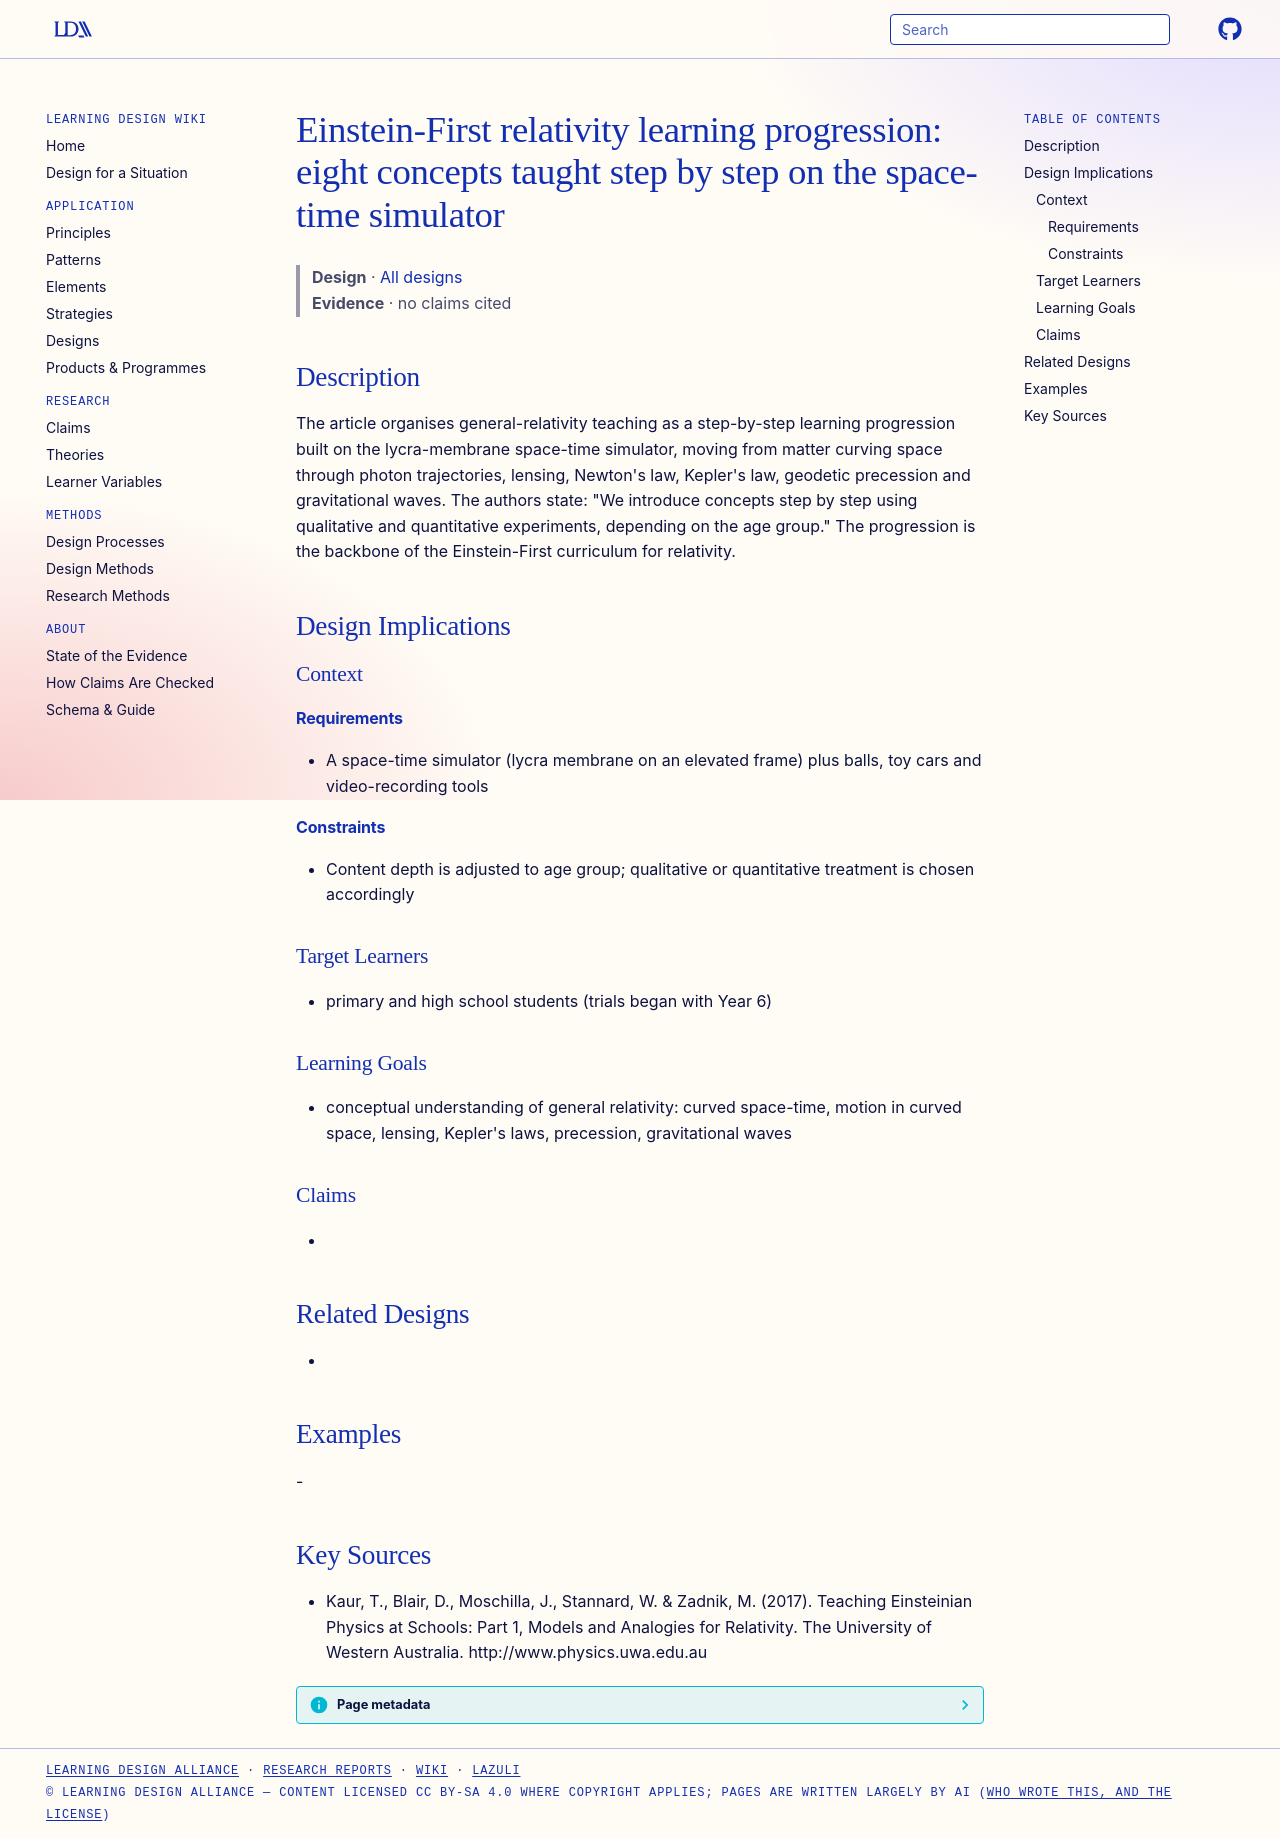

repository: Learning-Design-Alliance/learning-wiki · page: designs/einstein-first-relativity-learning-progression/index.html · generator: mkdocs

---
type: design
id: einstein-first-relativity-learning-progression
title: "Einstein-First relativity learning progression: eight concepts taught step by step on the space-time simulator"
description: "The article organises general-relativity teaching as a step-by-step learning progression built on the lycra-membrane space-time simulator, moving from matter curving space through photon trajectories, lensing, Newton'..."
status: review
generated:
  by: "process:settle-candidates"
  at: 2026-11-17
sources:
  - id: kaur-2017
    resource: "http://www.physics.uwa.edu.au"
    title: "Kaur, T., Blair, D., Moschilla, J., Stannard, W. & Zadnik, M. (2017). Teaching Einsteinian Physics at Schools: Part 1, Models and Analogies for Relativity. The University of Western Australia. http://www.physics.uwa.edu.au"
    author: "Kaur, T., Blair, D., Moschilla, J., Stannard, W. & Zadnik, M"
---

# Einstein-First relativity learning progression: eight concepts taught step by step on the space-time simulator

> **Design** · [All designs](index.md)
> **Evidence** · no claims cited

## Description
The article organises general-relativity teaching as a step-by-step learning progression built on the lycra-membrane space-time simulator, moving from matter curving space through photon trajectories, lensing, Newton's law, Kepler's law, geodetic precession and gravitational waves. The authors state: "We introduce concepts step by step using qualitative and quantitative experiments, depending on the age group." The progression is the backbone of the Einstein-First curriculum for relativity.

## Design Implications

### Context
#### Requirements
- A space-time simulator (lycra membrane on an elevated frame) plus balls, toy cars and video-recording tools
#### Constraints
- Content depth is adjusted to age group; qualitative or quantitative treatment is chosen accordingly

### Target Learners
- primary and high school students (trials began with Year 6)

### Learning Goals
- conceptual understanding of general relativity: curved space-time, motion in curved space, lensing, Kepler's laws, precession, gravitational waves

### Claims
- 

## Related Designs
- 

## Examples
-

## Key Sources
- Kaur, T., Blair, D., Moschilla, J., Stannard, W. & Zadnik, M. (2017). Teaching Einsteinian Physics at Schools: Part 1, Models and Analogies for Relativity. The University of Western Australia. http://www.physics.uwa.edu.au
